pico-8 play session: hold → + tap 🅾

[t = 1 s] hold → ~1s, tap 🅾 ~2×
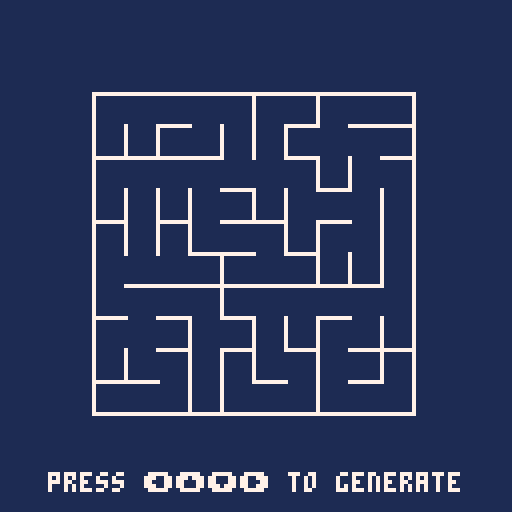
[t = 4 s] hold → ~4s, tap 🅾 ~7×
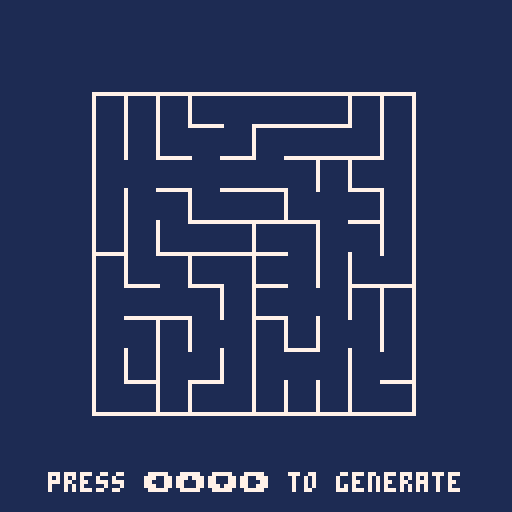
[t = 8 s] hold → ~8s, tap 🅾 ~14×
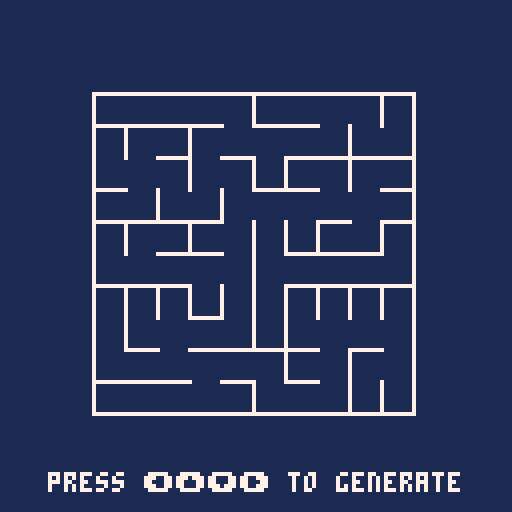

pico-8 cartridge
version 42
__lua__
--[[
   _._ 
 o|- -|o this file is licensed under cc4-by-nc-sa international license.
  ( l )  to view a copy of this license, visit http://creativecommons.org/licenses/by-nc-sa/4.0/
    =    author: jean-marc "jihem" quere 2017 - jean-marc.quere@codyssea.com
--]]

function iif(c,t,f)
 if c then
  return t
 else
  return f
 end
end

function tcp(t)
 local u = { }
 for k, v in pairs(t) do
  u[k] = v 
 end
 return u
end

lab={}
function lab:new(o)
 o=o or {}
 setmetatable(o,self)
 self.__index=self
 return o
end

function lab:init()
 local l,i={}

 self.l={}
 for i=1,self.w do
  add(l,3)
 end
 add(l,1)
 for i=1,self.h do
  add(self.l,tcp(l)) 
 end
 l={}
 for i=1,self.w do
  add(l,2)
 end
 add(self.l,l)

 local s,i,j={}
 for i=0,self.h-1 do
  for j=0,self.w-1 do
   if j>0 then
    add(s,{i*self.w+j-1,i*self.w+j})
   end
   if i>0 then
    add(s,{(i-1)*self.w+j,i*self.w+j})
   end
  end
 end
 l={}
 for i=0,self.w*self.h-1 do
  add(l,i)
 end
 
 local c,a,b,k=true
 while c do
  j=flr(rnd(#s))+1
  a=l[s[j][1]+1]
  b=l[s[j][2]+1]
  if a!=b then  
   if s[j][2]-s[j][1]==1 then
    self.l[flr(s[j][2]/self.w)+1][s[j][2]%self.w+1]=band(2,self.l[flr(s[j][2]/self.w)+1][s[j][2]%self.w+1])
   else
    self.l[flr(s[j][2]/self.w)+1][s[j][2]%self.w+1]=band(1,self.l[flr(s[j][2]/self.w)+1][s[j][2]%self.w+1])  
   end  
   c=false
   for k=1,self.w*self.h do
    if l[k]==a then
     l[k]=b
    end
    if l[k]!=b then
     c=true
    end
   end
  end
  del(s,s[j])
 end 
end

function lab:update()
end

function lab:draw()
 local l,i,c,x0,y0,x1,y1

 for l=1,#self.l do
  for i=1,#self.l[l] do
   c=self.l[l][i]
   x1=self.x+self.sx*i
   y1=self.y+self.sy*l
   x0=x1-self.sx
   y0=y1-self.sy
   
   color(7)
   if band(c,1)==1 then
    line(x0,y1,x0,y0)
   end
   if band(c,2)==2 then
    line(x0,y0,x1,y0)
   end
  
  end
 end
 
end

local lll
function _init()
 lll=lab:new({x=23,y=23,sx=8,sy=8,w=10,h=10})
 lll:init()
end

function _update()
 if btnp(1) or btnp(2) or btnp(3) or btnp(4) then
  run()
 end
end

function _draw()
 cls(1)
 if lll!=nil then
  lll:draw()
 end
 print("press ⬅️⬆️⬇️➡️ to generate",12,118,7) 
end
__gfx__
00000000000000000000000000000000000000000000000000000000000000000000000000000000000000000000000000000000000000000000000000000000
00000000000000000000000000000000000000000000000000000000000000000000000000000000000000000000000000000000000000000000000000000000
00700700000000000000000000000000000000000000000000000000000000000000000000000000000000000000000000000000000000000000000000000000
00077000000000000000000000000000000000000000000000000000000000000000000000000000000000000000000000000000000000000000000000000000
00077000000000000000000000000000000000000000000000000000000000000000000000000000000000000000000000000000000000000000000000000000
00700700000000000000000000000000000000000000000000000000000000000000000000000000000000000000000000000000000000000000000000000000
